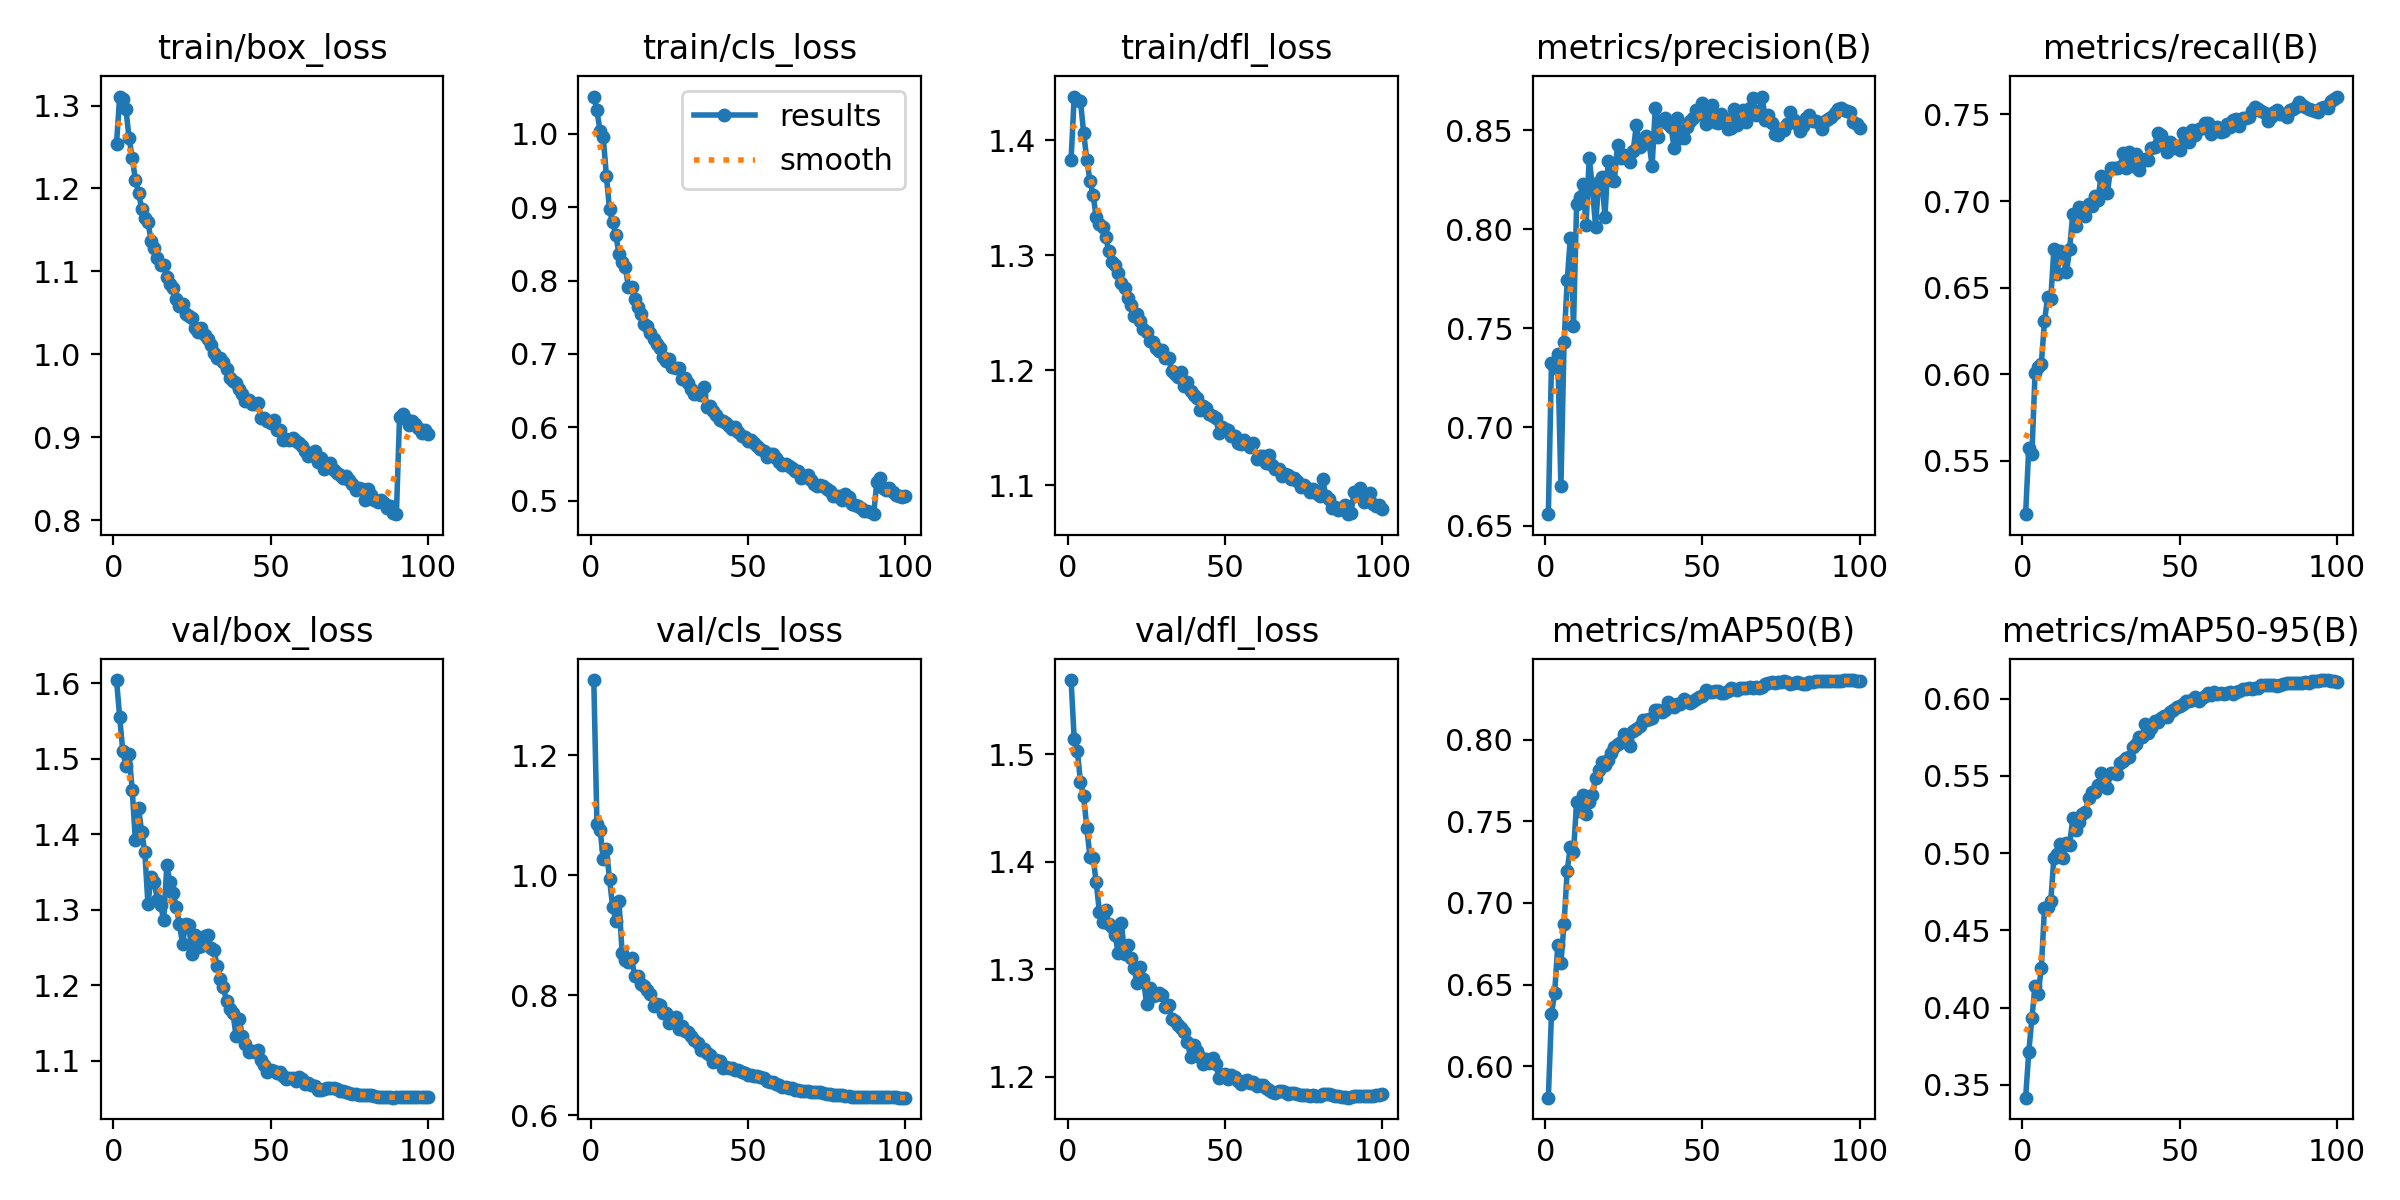

Data behind this chart, as committed beside it:
epoch, train/box_loss, train/cls_loss, train/dfl_loss, metrics/precision(B), metrics/recall(B), metrics/mAP50(B), metrics/mAP50-95(B), val/box_loss, val/cls_loss, val/dfl_loss, lr/pg0, lr/pg1, lr/pg2
1, 1.254, 1.051, 1.383, 0.6559, 0.5193, 0.5807, 0.3416, 1.604, 1.325, 1.569, 0.0671, 0.0003323, 0.0003323
2, 1.311, 1.032, 1.438, 0.7323, 0.5574, 0.632, 0.3709, 1.555, 1.086, 1.514, 0.0341, 0.000659, 0.000659
3, 1.308, 1.003, 1.435, 0.7297, 0.554, 0.6447, 0.3935, 1.51, 1.076, 1.503, 0.001082, 0.0009792, 0.0009792
4, 1.296, 0.9959, 1.434, 0.7369, 0.6007, 0.6741, 0.4136, 1.49, 1.027, 1.474, 0.0009703, 0.0009703, 0.0009703
5, 1.26, 0.9431, 1.407, 0.67, 0.6042, 0.6634, 0.4089, 1.506, 1.044, 1.461, 0.0009604, 0.0009604, 0.0009604
6, 1.237, 0.8973, 1.383, 0.7429, 0.6062, 0.6874, 0.4256, 1.458, 0.9936, 1.432, 0.0009505, 0.0009505, 0.0009505
7, 1.21, 0.8791, 1.365, 0.7742, 0.6305, 0.7199, 0.4643, 1.392, 0.9472, 1.405, 0.0009406, 0.0009406, 0.0009406
8, 1.195, 0.8625, 1.352, 0.7958, 0.6445, 0.7345, 0.4652, 1.434, 0.9243, 1.403, 0.0009307, 0.0009307, 0.0009307
9, 1.176, 0.8358, 1.333, 0.7512, 0.6434, 0.7313, 0.4689, 1.403, 0.9574, 1.381, 0.0009208, 0.0009208, 0.0009208
10, 1.165, 0.8257, 1.327, 0.8126, 0.6725, 0.7617, 0.497, 1.376, 0.8706, 1.353, 0.0009109, 0.0009109, 0.0009109
11, 1.159, 0.819, 1.324, 0.8164, 0.6579, 0.7562, 0.4997, 1.307, 0.8579, 1.344, 0.000901, 0.000901, 0.000901
12, 1.137, 0.7915, 1.316, 0.8228, 0.671, 0.766, 0.5057, 1.344, 0.856, 1.355, 0.0008911, 0.0008911, 0.0008911
13, 1.129, 0.7912, 1.304, 0.8019, 0.6671, 0.7543, 0.4966, 1.337, 0.8626, 1.342, 0.0008812, 0.0008812, 0.0008812
14, 1.117, 0.7744, 1.294, 0.8362, 0.6591, 0.7618, 0.5064, 1.313, 0.8316, 1.339, 0.0008713, 0.0008713, 0.0008713
15, 1.108, 0.7635, 1.292, 0.8213, 0.6725, 0.7659, 0.5054, 1.306, 0.8313, 1.331, 0.0008614, 0.0008614, 0.0008614
16, 1.108, 0.7543, 1.284, 0.8013, 0.6927, 0.7765, 0.5226, 1.287, 0.8183, 1.315, 0.0008515, 0.0008515, 0.0008515
17, 1.094, 0.74, 1.276, 0.8237, 0.6858, 0.7812, 0.5147, 1.359, 0.8154, 1.343, 0.0008416, 0.0008416, 0.0008416
18, 1.085, 0.7384, 1.272, 0.8262, 0.6967, 0.7862, 0.5201, 1.336, 0.8082, 1.314, 0.0008317, 0.0008317, 0.0008317
19, 1.08, 0.729, 1.263, 0.8064, 0.6957, 0.7847, 0.5254, 1.322, 0.8011, 1.322, 0.0008218, 0.0008218, 0.0008218
20, 1.067, 0.7207, 1.256, 0.8346, 0.6916, 0.7876, 0.5266, 1.304, 0.7825, 1.31, 0.0008119, 0.0008119, 0.0008119
21, 1.058, 0.713, 1.247, 0.8249, 0.6984, 0.7918, 0.5355, 1.281, 0.7859, 1.301, 0.000802, 0.000802, 0.000802
22, 1.061, 0.7079, 1.249, 0.8246, 0.6973, 0.7958, 0.5394, 1.255, 0.7841, 1.287, 0.0007921, 0.0007921, 0.0007921
23, 1.049, 0.6956, 1.242, 0.8427, 0.7031, 0.7973, 0.5396, 1.282, 0.771, 1.302, 0.0007822, 0.0007822, 0.0007822
24, 1.046, 0.6903, 1.236, 0.8362, 0.7007, 0.7989, 0.544, 1.28, 0.7697, 1.291, 0.0007723, 0.0007723, 0.0007723
25, 1.044, 0.6924, 1.234, 0.8373, 0.7145, 0.8037, 0.5519, 1.242, 0.7531, 1.268, 0.0007624, 0.0007624, 0.0007624
26, 1.031, 0.6817, 1.226, 0.8363, 0.7133, 0.7995, 0.5432, 1.267, 0.7569, 1.283, 0.0007525, 0.0007525, 0.0007525
27, 1.027, 0.6813, 1.224, 0.834, 0.7044, 0.7959, 0.5424, 1.25, 0.7635, 1.275, 0.0007426, 0.0007426, 0.0007426
28, 1.031, 0.6812, 1.219, 0.8397, 0.7189, 0.8055, 0.5517, 1.252, 0.7439, 1.276, 0.0007327, 0.0007327, 0.0007327
29, 1.024, 0.6661, 1.216, 0.8529, 0.7191, 0.8067, 0.5517, 1.266, 0.7489, 1.278, 0.0007228, 0.0007228, 0.0007228
30, 1.019, 0.6664, 1.218, 0.8414, 0.7191, 0.8083, 0.5515, 1.267, 0.7409, 1.276, 0.0007129, 0.0007129, 0.0007129
31, 1.011, 0.6598, 1.211, 0.8429, 0.7197, 0.8123, 0.5583, 1.25, 0.7391, 1.264, 0.000703, 0.000703, 0.000703
32, 1.002, 0.6519, 1.211, 0.8474, 0.7279, 0.8121, 0.5595, 1.247, 0.7325, 1.267, 0.0006931, 0.0006931, 0.0006931
33, 0.9953, 0.6451, 1.199, 0.8441, 0.7192, 0.8127, 0.5617, 1.225, 0.7252, 1.254, 0.0006832, 0.0006832, 0.0006832
34, 0.9959, 0.6459, 1.197, 0.832, 0.7286, 0.8134, 0.5621, 1.209, 0.72, 1.252, 0.0006733, 0.0006733, 0.0006733
35, 0.9912, 0.6433, 1.194, 0.8611, 0.72, 0.8182, 0.5687, 1.197, 0.7078, 1.248, 0.0006634, 0.0006634, 0.0006634
36, 0.9816, 0.6544, 1.198, 0.8468, 0.7274, 0.8181, 0.5707, 1.179, 0.7095, 1.245, 0.0006535, 0.0006535, 0.0006535
37, 0.9719, 0.6281, 1.187, 0.8555, 0.7179, 0.8171, 0.5752, 1.169, 0.7033, 1.241, 0.0006436, 0.0006436, 0.0006436
38, 0.9677, 0.6294, 1.189, 0.8563, 0.7231, 0.8184, 0.5749, 1.164, 0.7009, 1.232, 0.0006337, 0.0006337, 0.0006337
39, 0.9656, 0.6227, 1.182, 0.853, 0.7246, 0.8231, 0.5837, 1.133, 0.6892, 1.218, 0.0006238, 0.0006238, 0.0006238
40, 0.9575, 0.6162, 1.178, 0.8518, 0.7237, 0.8209, 0.5779, 1.155, 0.6913, 1.229, 0.0006139, 0.0006139, 0.0006139
41, 0.9515, 0.6097, 1.176, 0.841, 0.7309, 0.82, 0.5813, 1.133, 0.691, 1.224, 0.000604, 0.000604, 0.000604
42, 0.9439, 0.6085, 1.165, 0.8565, 0.7313, 0.8218, 0.5858, 1.122, 0.6787, 1.218, 0.0005941, 0.0005941, 0.0005941
43, 0.9445, 0.606, 1.169, 0.8464, 0.7396, 0.8218, 0.5851, 1.112, 0.6801, 1.212, 0.0005842, 0.0005842, 0.0005842
44, 0.9397, 0.6012, 1.167, 0.8463, 0.7382, 0.8247, 0.5876, 1.113, 0.6781, 1.216, 0.0005743, 0.0005743, 0.0005743
45, 0.9404, 0.5978, 1.162, 0.8519, 0.7323, 0.8237, 0.589, 1.112, 0.6786, 1.213, 0.0005644, 0.0005644, 0.0005644
46, 0.941, 0.6005, 1.161, 0.8548, 0.7282, 0.8223, 0.5885, 1.115, 0.6752, 1.217, 0.0005545, 0.0005545, 0.0005545
47, 0.9232, 0.5934, 1.158, 0.8562, 0.7341, 0.8238, 0.5915, 1.101, 0.6753, 1.212, 0.0005446, 0.0005446, 0.0005446
48, 0.9237, 0.5878, 1.146, 0.8602, 0.7309, 0.8249, 0.5925, 1.094, 0.6713, 1.199, 0.0005347, 0.0005347, 0.0005347
49, 0.92, 0.5868, 1.151, 0.8584, 0.7319, 0.8262, 0.5949, 1.085, 0.6705, 1.201, 0.0005248, 0.0005248, 0.0005248
50, 0.9172, 0.5812, 1.149, 0.864, 0.7294, 0.8271, 0.5953, 1.088, 0.6677, 1.202, 0.0005149, 0.0005149, 0.0005149
51, 0.9205, 0.5829, 1.148, 0.8531, 0.7392, 0.8305, 0.5964, 1.087, 0.6666, 1.198, 0.000505, 0.000505, 0.000505
52, 0.9085, 0.5789, 1.143, 0.8587, 0.7359, 0.829, 0.5988, 1.084, 0.6648, 1.202, 0.0004951, 0.0004951, 0.0004951
53, 0.9081, 0.5739, 1.143, 0.863, 0.7342, 0.8291, 0.5983, 1.085, 0.665, 1.2, 0.0004852, 0.0004852, 0.0004852
54, 0.8971, 0.5696, 1.137, 0.8541, 0.7408, 0.8297, 0.5991, 1.08, 0.6632, 1.196, 0.0004753, 0.0004753, 0.0004753
55, 0.8975, 0.568, 1.136, 0.8538, 0.7383, 0.8301, 0.6009, 1.076, 0.6616, 1.193, 0.0004654, 0.0004654, 0.0004654
56, 0.8966, 0.5596, 1.139, 0.8581, 0.7414, 0.8289, 0.5984, 1.078, 0.6567, 1.196, 0.0004555, 0.0004555, 0.0004555
57, 0.899, 0.5638, 1.136, 0.8564, 0.742, 0.8287, 0.6004, 1.078, 0.6558, 1.196, 0.0004456, 0.0004456, 0.0004456
58, 0.896, 0.5638, 1.133, 0.8509, 0.7453, 0.83, 0.6019, 1.073, 0.6551, 1.194, 0.0004357, 0.0004357, 0.0004357
59, 0.8932, 0.5585, 1.136, 0.8513, 0.745, 0.8317, 0.6034, 1.078, 0.6526, 1.195, 0.0004258, 0.0004258, 0.0004258
60, 0.8896, 0.5531, 1.123, 0.8608, 0.7389, 0.8309, 0.6023, 1.076, 0.6502, 1.191, 0.0004159, 0.0004159, 0.0004159
... 40 more rows
